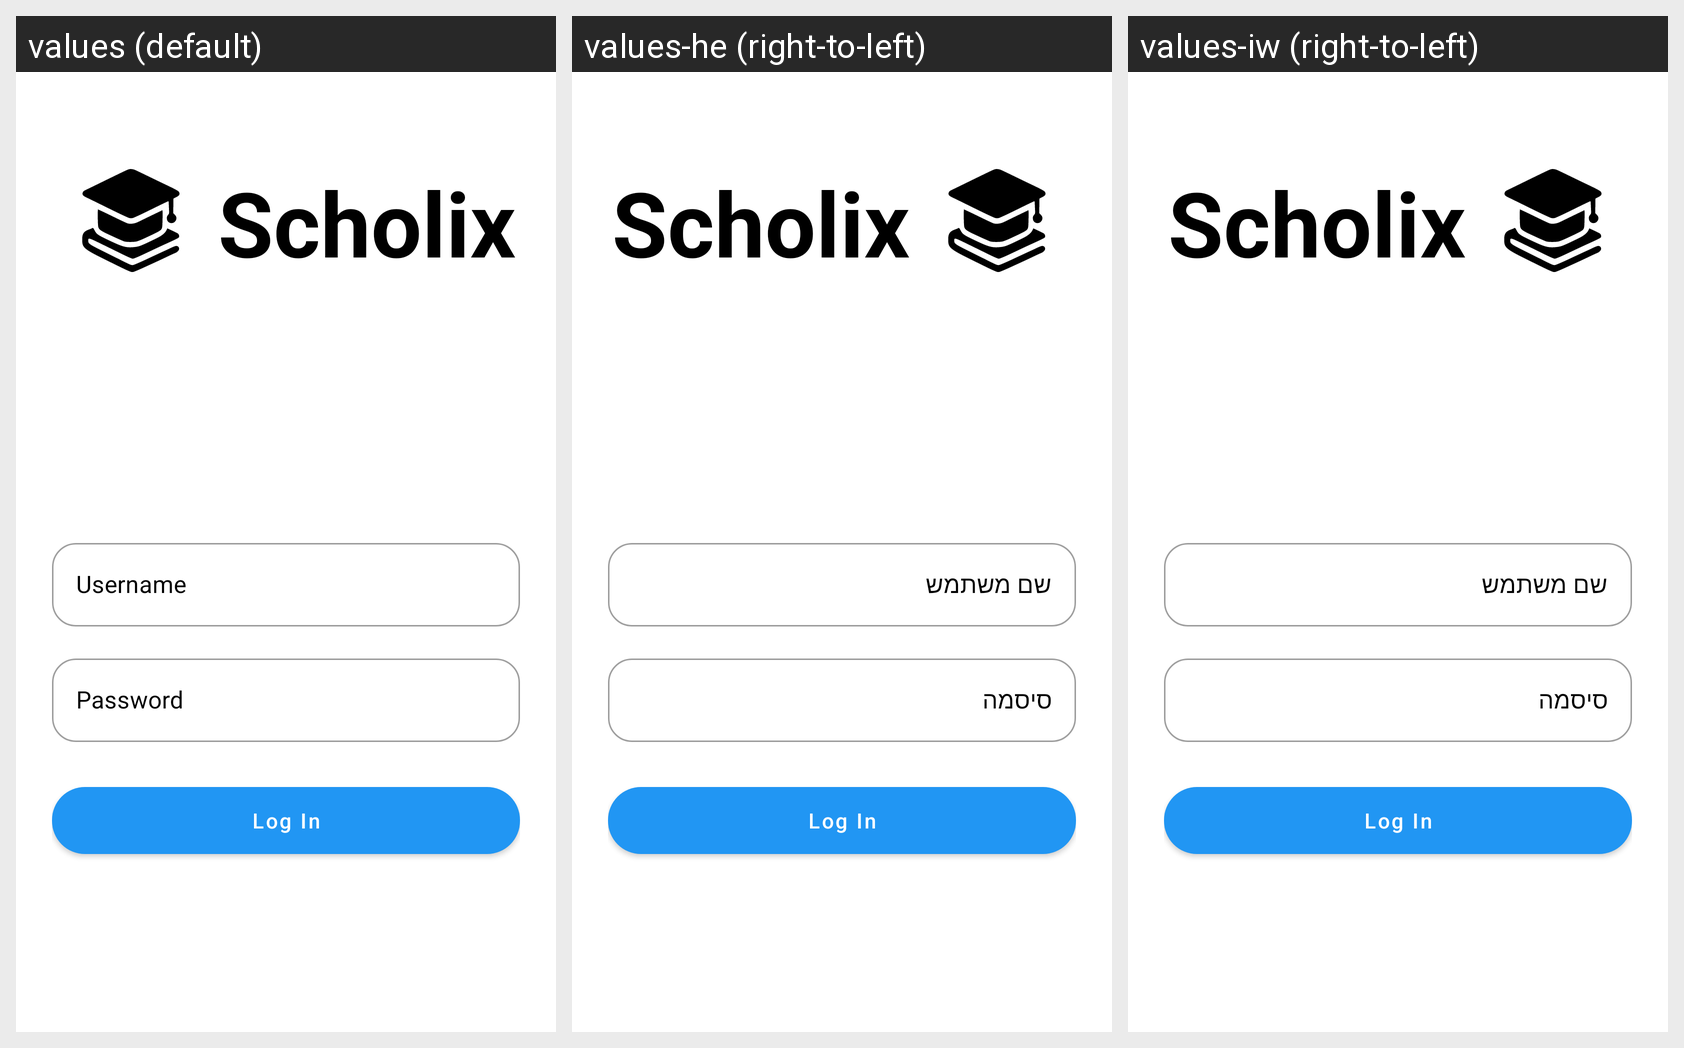

For this localized Android screen grid, give each drawn string resource with its value in every locale shown.
Android screen res/layout/activity_login.xml rendered under 3 locales, left to right: values (default), values-he (right-to-left), values-iw (right-to-left). Device: Nexus 5 (rendered at 1080×1920; each locale shown at half size, 540×960, under a caption strip naming it); theme AppTheme.
Strings drawn on this screen, with the default value and each locale's value (text and hints the layout hard-codes, and strings that could not be matched under every locale, appear in the picture but are not listed):

username
  values: Username
  values-he: שם משתמש
  values-iw: שם משתמש

password
  values: Password
  values-he: סיסמה
  values-iw: סיסמה
